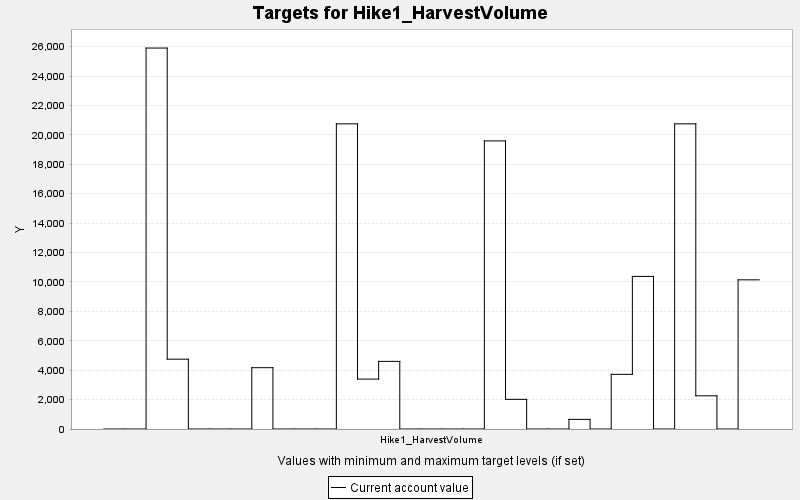

The data file committed next to this chart (first rows):
TARGET, PERIOD, YEAR, PERIODWIDTH, MINIMUM, MAXIMUM, MINWEIGHT, MAXWEIGHT, CURRENT, SUMMARY
Hike1_HarvestVolume, 0, 0, 10.0, 0.0, 10000, 1.0, 1.0, 0.0, 0.0
Hike1_HarvestVolume, 1, 10, 10.0, 0.0, 10000, 1.0, 1.0, 0.0, 0.0
Hike1_HarvestVolume, 2, 20, 10.0, 0.0, 10000, 1.0, 1.0, 25904, 0.0
Hike1_HarvestVolume, 3, 30, 10.0, 0.0, 10000, 1.0, 1.0, 4748, 0.0
Hike1_HarvestVolume, 4, 40, 10.0, 0.0, 10000, 1.0, 1.0, 0.0, 0.0
Hike1_HarvestVolume, 5, 50, 10.0, 0.0, 10000, 1.0, 1.0, 0.0, 0.0
Hike1_HarvestVolume, 6, 60, 10.0, 0.0, 10000, 1.0, 1.0, 0.0, 0.0
Hike1_HarvestVolume, 7, 70, 10.0, 0.0, 10000, 1.0, 1.0, 4168, 0.0
Hike1_HarvestVolume, 8, 80, 10.0, 0.0, 10000, 1.0, 1.0, 0.0, 0.0
Hike1_HarvestVolume, 9, 90, 10.0, 0.0, 10000, 1.0, 1.0, 0.0, 0.0
Hike1_HarvestVolume, 10, 100, 10.0, 0.0, 10000, 1.0, 1.0, 0.0, 0.0
Hike1_HarvestVolume, 11, 110, 10.0, 0.0, 10000, 1.0, 1.0, 20750, 0.0
Hike1_HarvestVolume, 12, 120, 10.0, 0.0, 10000, 1.0, 1.0, 3393, 0.0
Hike1_HarvestVolume, 13, 130, 10.0, 0.0, 10000, 1.0, 1.0, 4597, 0.0
Hike1_HarvestVolume, 14, 140, 10.0, 0.0, 10000, 1.0, 1.0, 0.0, 0.0
Hike1_HarvestVolume, 15, 150, 10.0, 0.0, 10000, 1.0, 1.0, 0.0, 0.0
Hike1_HarvestVolume, 16, 160, 10.0, 0.0, 10000, 1.0, 1.0, 0.0, 0.0
Hike1_HarvestVolume, 17, 170, 10.0, 0.0, 10000, 1.0, 1.0, 0.0, 0.0
Hike1_HarvestVolume, 18, 180, 10.0, 0.0, 10000, 1.0, 1.0, 19590, 0.0
Hike1_HarvestVolume, 19, 190, 10.0, 0.0, 10000, 1.0, 1.0, 2016, 0.0
Hike1_HarvestVolume, 20, 200, 10.0, 0.0, 10000, 1.0, 1.0, 0.0, 0.0
Hike1_HarvestVolume, 21, 210, 10.0, 0.0, 10000, 1.0, 1.0, 0.0, 0.0
Hike1_HarvestVolume, 22, 220, 10.0, 0.0, 10000, 1.0, 1.0, 655.2, 0.0
Hike1_HarvestVolume, 23, 230, 10.0, 0.0, 10000, 1.0, 1.0, 0.0, 0.0
Hike1_HarvestVolume, 24, 240, 10.0, 0.0, 10000, 1.0, 1.0, 3717, 0.0
Hike1_HarvestVolume, 25, 250, 10.0, 0.0, 10000, 1.0, 1.0, 10375, 0.0
Hike1_HarvestVolume, 26, 260, 10.0, 0.0, 10000, 1.0, 1.0, 0.0, 0.0
Hike1_HarvestVolume, 27, 270, 10.0, 0.0, 10000, 1.0, 1.0, 20750, 0.0
Hike1_HarvestVolume, 28, 280, 10.0, 0.0, 10000, 1.0, 1.0, 2258, 0.0
Hike1_HarvestVolume, 29, 290, 10.0, 0.0, 10000, 1.0, 1.0, 0.0, 0.0
Hike1_HarvestVolume, 30, 300, 10.0, 0.0, 10000, 1.0, 1.0, 10143, 0.0
